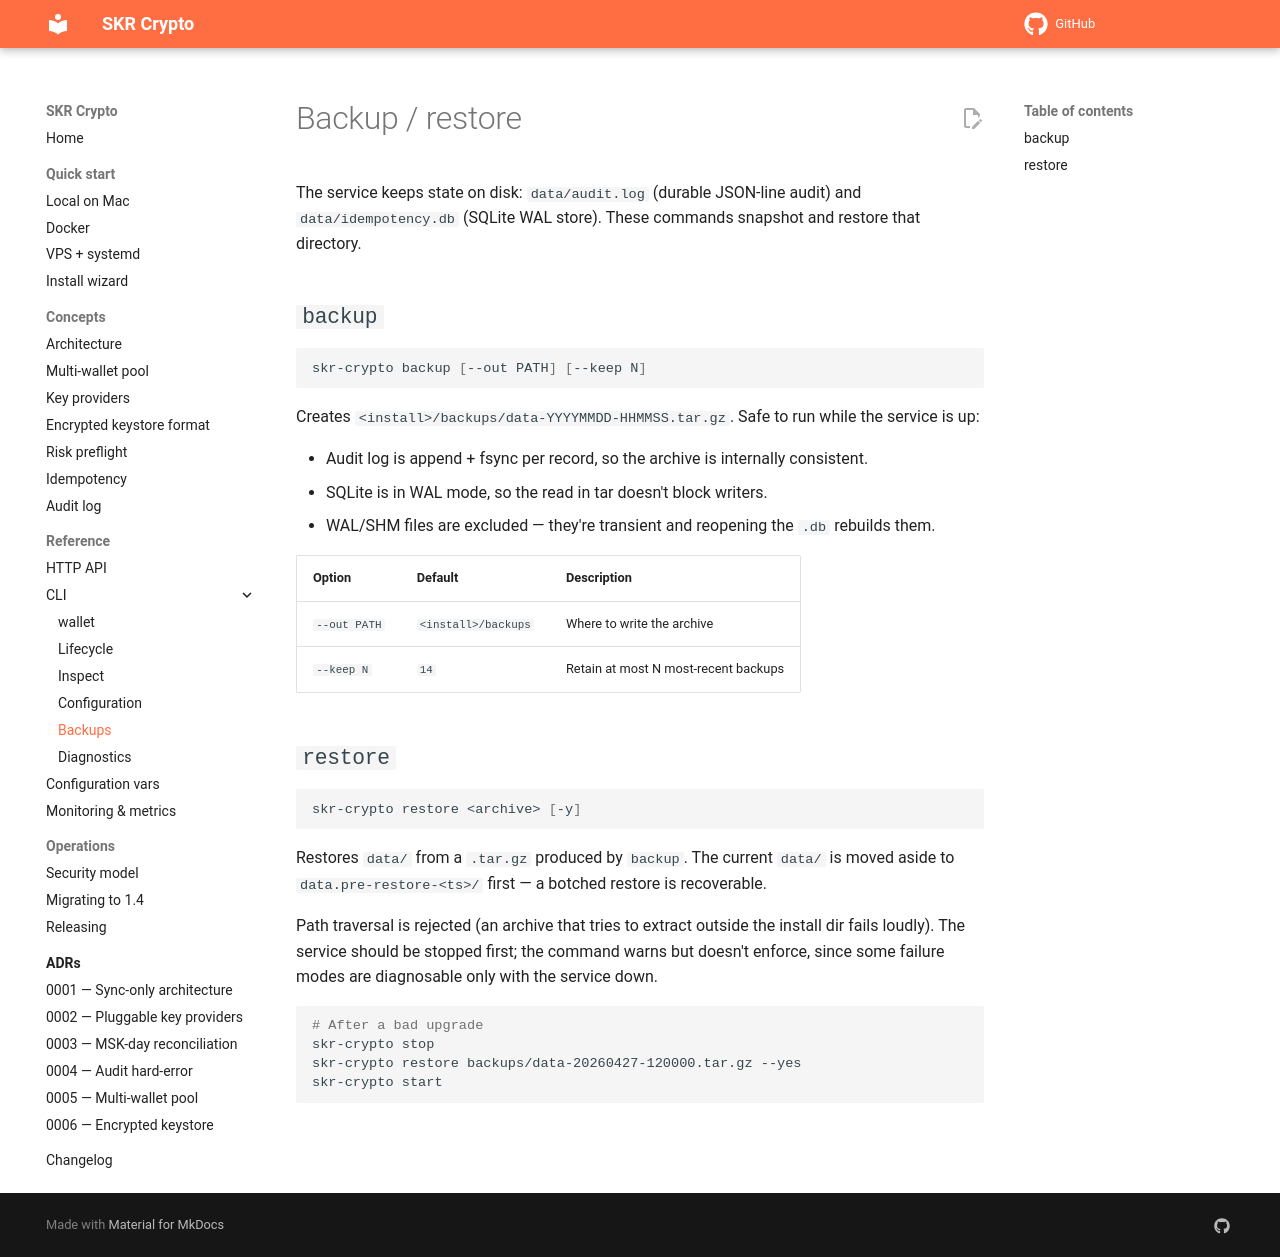

repository: vampir15551/skr-crypto · page: commands/backups/index.html · generator: mkdocs

# Backup / restore

The service keeps state on disk: `data/audit.log` (durable JSON-line
audit) and `data/idempotency.db` (SQLite WAL store). These commands
snapshot and restore that directory.

## `backup`

```bash
skr-crypto backup [--out PATH] [--keep N]
```

Creates `<install>/backups/data-YYYYMMDD-HHMMSS.tar.gz`. Safe to run
while the service is up:

- Audit log is append + fsync per record, so the archive is internally
  consistent.
- SQLite is in WAL mode, so the read in tar doesn't block writers.
- WAL/SHM files are excluded — they're transient and reopening the
  `.db` rebuilds them.

| Option | Default | Description |
|---|---|---|
| `--out PATH` | `<install>/backups` | Where to write the archive |
| `--keep N` | `14` | Retain at most N most-recent backups |

## `restore`

```bash
skr-crypto restore <archive> [-y]
```

Restores `data/` from a `.tar.gz` produced by `backup`. The current
`data/` is moved aside to `data.pre-restore-<ts>/` first — a botched
restore is recoverable.

Path traversal is rejected (an archive that tries to extract outside
the install dir fails loudly). The service should be stopped first;
the command warns but doesn't enforce, since some failure modes are
diagnosable only with the service down.

```bash
# After a bad upgrade
skr-crypto stop
skr-crypto restore backups/data-20260427-120000.tar.gz --yes
skr-crypto start
```
